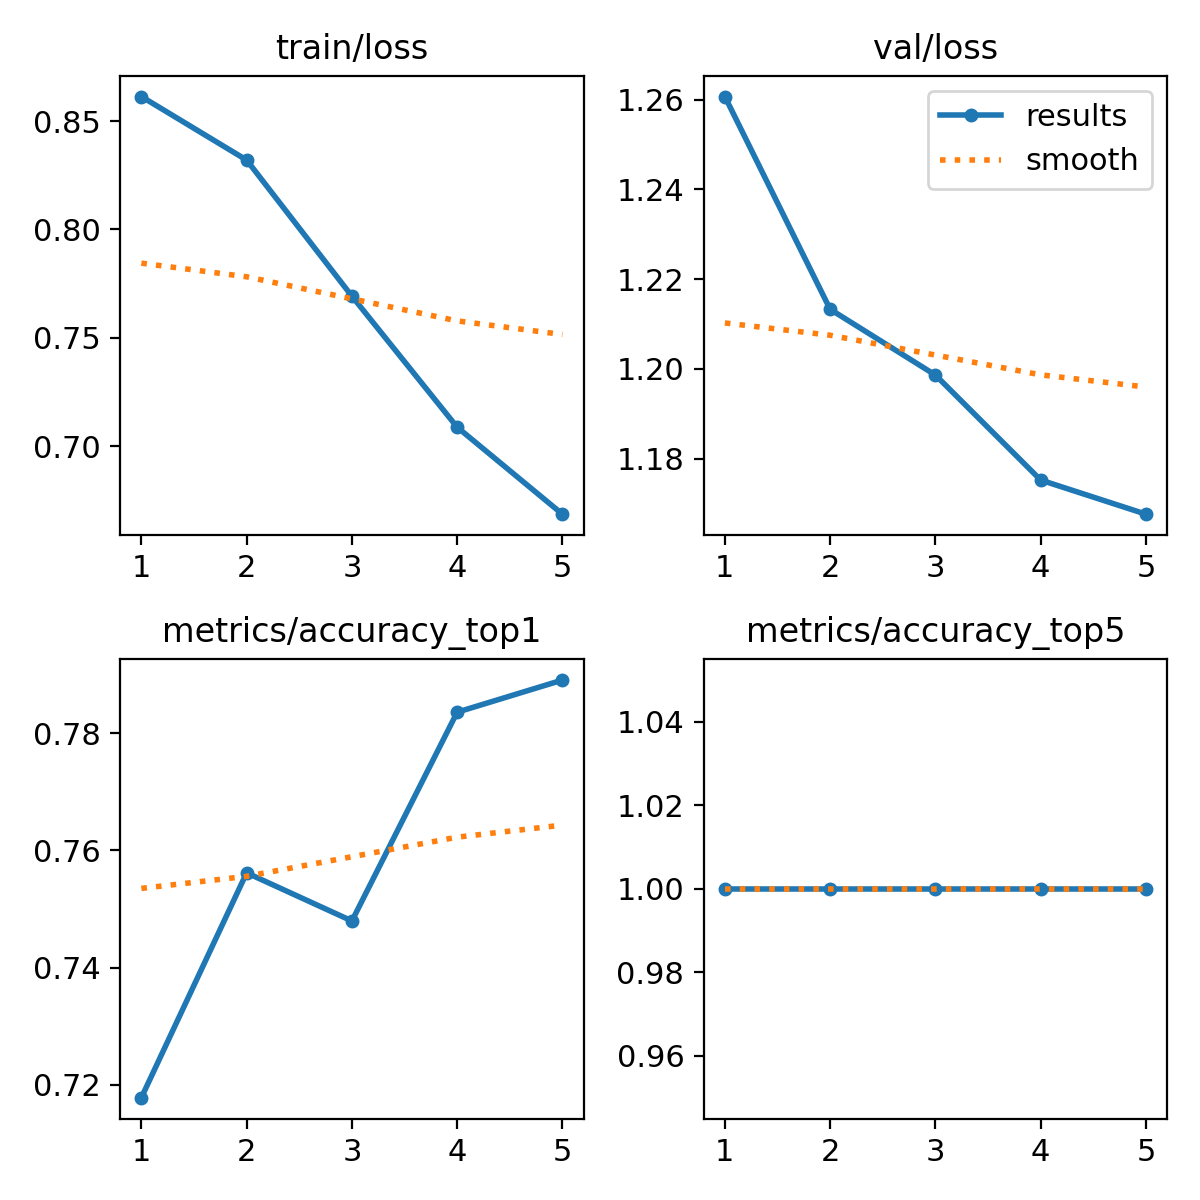

Values plotted in this chart, from the file beside it:
epoch, time, train/loss, metrics/accuracy_top1, metrics/accuracy_top5, val/loss, lr/pg0, lr/pg1, lr/pg2
1, 8.184, 0.8613, 0.7178, 1, 1.261, 0.0002369, 0.0002369, 0.0002369
2, 95.08, 0.832, 0.7562, 1, 1.213, 0.0003809, 0.0003809, 0.0003809
3, 101.5, 0.7692, 0.748, 1, 1.199, 0.0004306, 0.0004306, 0.0004306
4, 107.8, 0.7087, 0.7836, 1, 1.175, 0.0002899, 0.0002899, 0.0002899
5, 114.2, 0.6685, 0.789, 1, 1.168, 0.0001485, 0.0001485, 0.0001485
